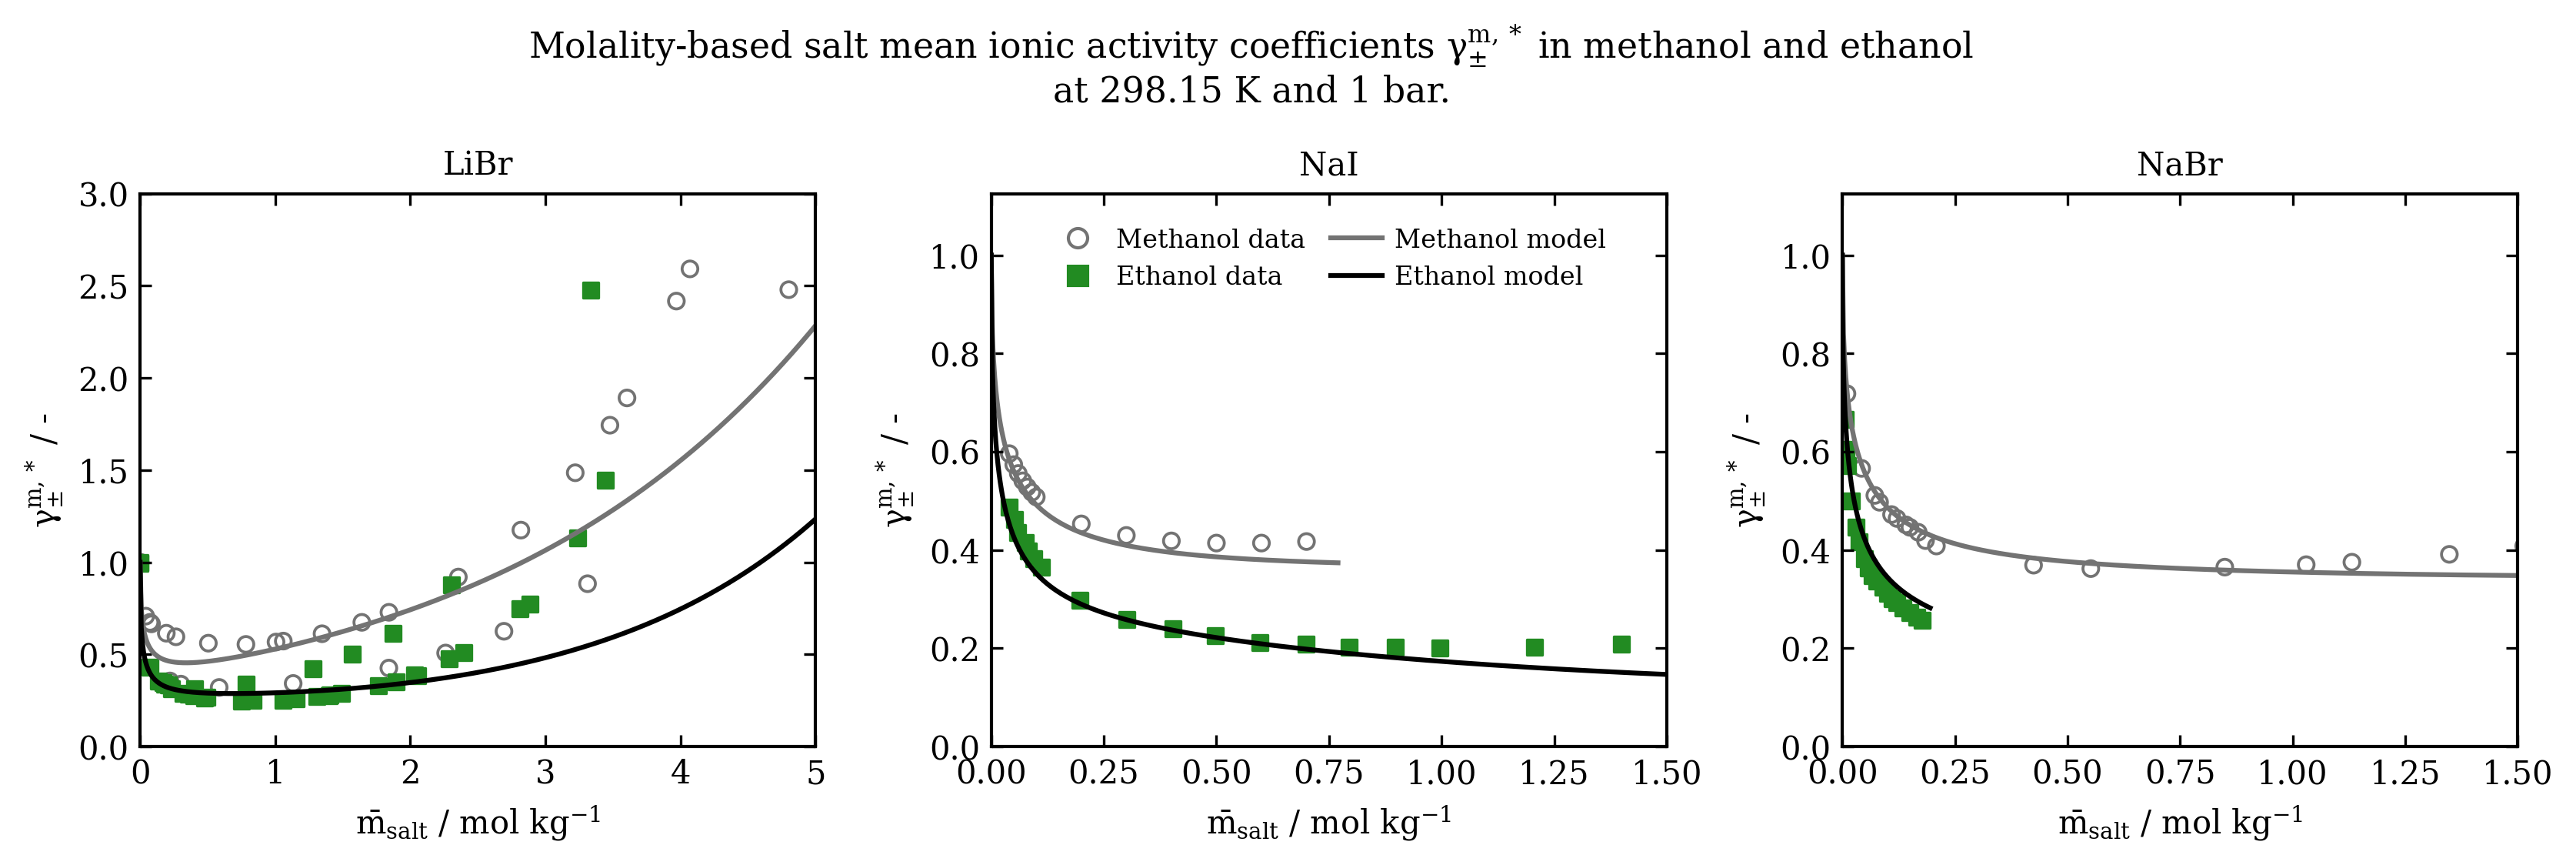

The file beside this chart, header and first rows:
figure_file, axes_index, axes_title, x_label, y_label, artist_type, artist_label, color, linestyle, marker, linewidth, series_index, point_index, x, y, width, height
figure_8.png, 0, LiBr, $\bar{m}_{salt}$ / mol kg$^{-1}$, $\gamma_{\pm}^{m,*}$ / -, line, Methanol model, #737373, -, , 1.5, 0, 0, 0, 1, , 
figure_8.png, 0, LiBr, $\bar{m}_{salt}$ / mol kg$^{-1}$, $\gamma_{\pm}^{m,*}$ / -, line, Methanol model, #737373, -, , 1.5, 0, 1, 0.008347, 0.7459, , 
figure_8.png, 0, LiBr, $\bar{m}_{salt}$ / mol kg$^{-1}$, $\gamma_{\pm}^{m,*}$ / -, line, Methanol model, #737373, -, , 1.5, 0, 2, 0.01669, 0.6794, , 
figure_8.png, 0, LiBr, $\bar{m}_{salt}$ / mol kg$^{-1}$, $\gamma_{\pm}^{m,*}$ / -, line, Methanol model, #737373, -, , 1.5, 0, 3, 0.02504, 0.6383, , 
figure_8.png, 0, LiBr, $\bar{m}_{salt}$ / mol kg$^{-1}$, $\gamma_{\pm}^{m,*}$ / -, line, Methanol model, #737373, -, , 1.5, 0, 4, 0.03339, 0.6089, , 
figure_8.png, 0, LiBr, $\bar{m}_{salt}$ / mol kg$^{-1}$, $\gamma_{\pm}^{m,*}$ / -, line, Methanol model, #737373, -, , 1.5, 0, 5, 0.04174, 0.5865, , 
figure_8.png, 0, LiBr, $\bar{m}_{salt}$ / mol kg$^{-1}$, $\gamma_{\pm}^{m,*}$ / -, line, Methanol model, #737373, -, , 1.5, 0, 6, 0.05008, 0.5687, , 
figure_8.png, 0, LiBr, $\bar{m}_{salt}$ / mol kg$^{-1}$, $\gamma_{\pm}^{m,*}$ / -, line, Methanol model, #737373, -, , 1.5, 0, 7, 0.05843, 0.554, , 
figure_8.png, 0, LiBr, $\bar{m}_{salt}$ / mol kg$^{-1}$, $\gamma_{\pm}^{m,*}$ / -, line, Methanol model, #737373, -, , 1.5, 0, 8, 0.06678, 0.5417, , 
figure_8.png, 0, LiBr, $\bar{m}_{salt}$ / mol kg$^{-1}$, $\gamma_{\pm}^{m,*}$ / -, line, Methanol model, #737373, -, , 1.5, 0, 9, 0.07513, 0.5313, , 
figure_8.png, 0, LiBr, $\bar{m}_{salt}$ / mol kg$^{-1}$, $\gamma_{\pm}^{m,*}$ / -, line, Methanol model, #737373, -, , 1.5, 0, 10, 0.08347, 0.5223, , 
figure_8.png, 0, LiBr, $\bar{m}_{salt}$ / mol kg$^{-1}$, $\gamma_{\pm}^{m,*}$ / -, line, Methanol model, #737373, -, , 1.5, 0, 11, 0.09182, 0.5144, , 
figure_8.png, 0, LiBr, $\bar{m}_{salt}$ / mol kg$^{-1}$, $\gamma_{\pm}^{m,*}$ / -, line, Methanol model, #737373, -, , 1.5, 0, 12, 0.1002, 0.5076, , 
figure_8.png, 0, LiBr, $\bar{m}_{salt}$ / mol kg$^{-1}$, $\gamma_{\pm}^{m,*}$ / -, line, Methanol model, #737373, -, , 1.5, 0, 13, 0.1085, 0.5015, , 
figure_8.png, 0, LiBr, $\bar{m}_{salt}$ / mol kg$^{-1}$, $\gamma_{\pm}^{m,*}$ / -, line, Methanol model, #737373, -, , 1.5, 0, 14, 0.1169, 0.4962, , 
figure_8.png, 0, LiBr, $\bar{m}_{salt}$ / mol kg$^{-1}$, $\gamma_{\pm}^{m,*}$ / -, line, Methanol model, #737373, -, , 1.5, 0, 15, 0.1252, 0.4914, , 
figure_8.png, 0, LiBr, $\bar{m}_{salt}$ / mol kg$^{-1}$, $\gamma_{\pm}^{m,*}$ / -, line, Methanol model, #737373, -, , 1.5, 0, 16, 0.1336, 0.4871, , 
figure_8.png, 0, LiBr, $\bar{m}_{salt}$ / mol kg$^{-1}$, $\gamma_{\pm}^{m,*}$ / -, line, Methanol model, #737373, -, , 1.5, 0, 17, 0.1419, 0.4833, , 
figure_8.png, 0, LiBr, $\bar{m}_{salt}$ / mol kg$^{-1}$, $\gamma_{\pm}^{m,*}$ / -, line, Methanol model, #737373, -, , 1.5, 0, 18, 0.1503, 0.4799, , 
figure_8.png, 0, LiBr, $\bar{m}_{salt}$ / mol kg$^{-1}$, $\gamma_{\pm}^{m,*}$ / -, line, Methanol model, #737373, -, , 1.5, 0, 19, 0.1586, 0.4768, , 
figure_8.png, 0, LiBr, $\bar{m}_{salt}$ / mol kg$^{-1}$, $\gamma_{\pm}^{m,*}$ / -, line, Methanol model, #737373, -, , 1.5, 0, 20, 0.1669, 0.4741, , 
figure_8.png, 0, LiBr, $\bar{m}_{salt}$ / mol kg$^{-1}$, $\gamma_{\pm}^{m,*}$ / -, line, Methanol model, #737373, -, , 1.5, 0, 21, 0.1753, 0.4716, , 
figure_8.png, 0, LiBr, $\bar{m}_{salt}$ / mol kg$^{-1}$, $\gamma_{\pm}^{m,*}$ / -, line, Methanol model, #737373, -, , 1.5, 0, 22, 0.1836, 0.4693, , 
figure_8.png, 0, LiBr, $\bar{m}_{salt}$ / mol kg$^{-1}$, $\gamma_{\pm}^{m,*}$ / -, line, Methanol model, #737373, -, , 1.5, 0, 23, 0.192, 0.4673, , 
figure_8.png, 0, LiBr, $\bar{m}_{salt}$ / mol kg$^{-1}$, $\gamma_{\pm}^{m,*}$ / -, line, Methanol model, #737373, -, , 1.5, 0, 24, 0.2003, 0.4655, , 
figure_8.png, 0, LiBr, $\bar{m}_{salt}$ / mol kg$^{-1}$, $\gamma_{\pm}^{m,*}$ / -, line, Methanol model, #737373, -, , 1.5, 0, 25, 0.2087, 0.4639, , 
figure_8.png, 0, LiBr, $\bar{m}_{salt}$ / mol kg$^{-1}$, $\gamma_{\pm}^{m,*}$ / -, line, Methanol model, #737373, -, , 1.5, 0, 26, 0.217, 0.4624, , 
figure_8.png, 0, LiBr, $\bar{m}_{salt}$ / mol kg$^{-1}$, $\gamma_{\pm}^{m,*}$ / -, line, Methanol model, #737373, -, , 1.5, 0, 27, 0.2254, 0.4611, , 
figure_8.png, 0, LiBr, $\bar{m}_{salt}$ / mol kg$^{-1}$, $\gamma_{\pm}^{m,*}$ / -, line, Methanol model, #737373, -, , 1.5, 0, 28, 0.2337, 0.46, , 
figure_8.png, 0, LiBr, $\bar{m}_{salt}$ / mol kg$^{-1}$, $\gamma_{\pm}^{m,*}$ / -, line, Methanol model, #737373, -, , 1.5, 0, 29, 0.2421, 0.4589, , 
figure_8.png, 0, LiBr, $\bar{m}_{salt}$ / mol kg$^{-1}$, $\gamma_{\pm}^{m,*}$ / -, line, Methanol model, #737373, -, , 1.5, 0, 30, 0.2504, 0.458, , 
figure_8.png, 0, LiBr, $\bar{m}_{salt}$ / mol kg$^{-1}$, $\gamma_{\pm}^{m,*}$ / -, line, Methanol model, #737373, -, , 1.5, 0, 31, 0.2588, 0.4572, , 
figure_8.png, 0, LiBr, $\bar{m}_{salt}$ / mol kg$^{-1}$, $\gamma_{\pm}^{m,*}$ / -, line, Methanol model, #737373, -, , 1.5, 0, 32, 0.2671, 0.4565, , 
figure_8.png, 0, LiBr, $\bar{m}_{salt}$ / mol kg$^{-1}$, $\gamma_{\pm}^{m,*}$ / -, line, Methanol model, #737373, -, , 1.5, 0, 33, 0.2755, 0.4559, , 
figure_8.png, 0, LiBr, $\bar{m}_{salt}$ / mol kg$^{-1}$, $\gamma_{\pm}^{m,*}$ / -, line, Methanol model, #737373, -, , 1.5, 0, 34, 0.2838, 0.4554, , 
figure_8.png, 0, LiBr, $\bar{m}_{salt}$ / mol kg$^{-1}$, $\gamma_{\pm}^{m,*}$ / -, line, Methanol model, #737373, -, , 1.5, 0, 35, 0.2922, 0.455, , 
figure_8.png, 0, LiBr, $\bar{m}_{salt}$ / mol kg$^{-1}$, $\gamma_{\pm}^{m,*}$ / -, line, Methanol model, #737373, -, , 1.5, 0, 36, 0.3005, 0.4547, , 
figure_8.png, 0, LiBr, $\bar{m}_{salt}$ / mol kg$^{-1}$, $\gamma_{\pm}^{m,*}$ / -, line, Methanol model, #737373, -, , 1.5, 0, 37, 0.3088, 0.4544, , 
figure_8.png, 0, LiBr, $\bar{m}_{salt}$ / mol kg$^{-1}$, $\gamma_{\pm}^{m,*}$ / -, line, Methanol model, #737373, -, , 1.5, 0, 38, 0.3172, 0.4542, , 
figure_8.png, 0, LiBr, $\bar{m}_{salt}$ / mol kg$^{-1}$, $\gamma_{\pm}^{m,*}$ / -, line, Methanol model, #737373, -, , 1.5, 0, 39, 0.3255, 0.4541, , 
figure_8.png, 0, LiBr, $\bar{m}_{salt}$ / mol kg$^{-1}$, $\gamma_{\pm}^{m,*}$ / -, line, Methanol model, #737373, -, , 1.5, 0, 40, 0.3339, 0.454, , 
figure_8.png, 0, LiBr, $\bar{m}_{salt}$ / mol kg$^{-1}$, $\gamma_{\pm}^{m,*}$ / -, line, Methanol model, #737373, -, , 1.5, 0, 41, 0.3422, 0.454, , 
figure_8.png, 0, LiBr, $\bar{m}_{salt}$ / mol kg$^{-1}$, $\gamma_{\pm}^{m,*}$ / -, line, Methanol model, #737373, -, , 1.5, 0, 42, 0.3506, 0.4541, , 
figure_8.png, 0, LiBr, $\bar{m}_{salt}$ / mol kg$^{-1}$, $\gamma_{\pm}^{m,*}$ / -, line, Methanol model, #737373, -, , 1.5, 0, 43, 0.3589, 0.4542, , 
figure_8.png, 0, LiBr, $\bar{m}_{salt}$ / mol kg$^{-1}$, $\gamma_{\pm}^{m,*}$ / -, line, Methanol model, #737373, -, , 1.5, 0, 44, 0.3673, 0.4543, , 
figure_8.png, 0, LiBr, $\bar{m}_{salt}$ / mol kg$^{-1}$, $\gamma_{\pm}^{m,*}$ / -, line, Methanol model, #737373, -, , 1.5, 0, 45, 0.3756, 0.4545, , 
figure_8.png, 0, LiBr, $\bar{m}_{salt}$ / mol kg$^{-1}$, $\gamma_{\pm}^{m,*}$ / -, line, Methanol model, #737373, -, , 1.5, 0, 46, 0.384, 0.4547, , 
figure_8.png, 0, LiBr, $\bar{m}_{salt}$ / mol kg$^{-1}$, $\gamma_{\pm}^{m,*}$ / -, line, Methanol model, #737373, -, , 1.5, 0, 47, 0.3923, 0.455, , 
figure_8.png, 0, LiBr, $\bar{m}_{salt}$ / mol kg$^{-1}$, $\gamma_{\pm}^{m,*}$ / -, line, Methanol model, #737373, -, , 1.5, 0, 48, 0.4007, 0.4553, , 
figure_8.png, 0, LiBr, $\bar{m}_{salt}$ / mol kg$^{-1}$, $\gamma_{\pm}^{m,*}$ / -, line, Methanol model, #737373, -, , 1.5, 0, 49, 0.409, 0.4557, , 
figure_8.png, 0, LiBr, $\bar{m}_{salt}$ / mol kg$^{-1}$, $\gamma_{\pm}^{m,*}$ / -, line, Methanol model, #737373, -, , 1.5, 0, 50, 0.4174, 0.4561, , 
figure_8.png, 0, LiBr, $\bar{m}_{salt}$ / mol kg$^{-1}$, $\gamma_{\pm}^{m,*}$ / -, line, Methanol model, #737373, -, , 1.5, 0, 51, 0.4257, 0.4565, , 
figure_8.png, 0, LiBr, $\bar{m}_{salt}$ / mol kg$^{-1}$, $\gamma_{\pm}^{m,*}$ / -, line, Methanol model, #737373, -, , 1.5, 0, 52, 0.4341, 0.457, , 
figure_8.png, 0, LiBr, $\bar{m}_{salt}$ / mol kg$^{-1}$, $\gamma_{\pm}^{m,*}$ / -, line, Methanol model, #737373, -, , 1.5, 0, 53, 0.4424, 0.4575, , 
figure_8.png, 0, LiBr, $\bar{m}_{salt}$ / mol kg$^{-1}$, $\gamma_{\pm}^{m,*}$ / -, line, Methanol model, #737373, -, , 1.5, 0, 54, 0.4508, 0.458, , 
figure_8.png, 0, LiBr, $\bar{m}_{salt}$ / mol kg$^{-1}$, $\gamma_{\pm}^{m,*}$ / -, line, Methanol model, #737373, -, , 1.5, 0, 55, 0.4591, 0.4586, , 
figure_8.png, 0, LiBr, $\bar{m}_{salt}$ / mol kg$^{-1}$, $\gamma_{\pm}^{m,*}$ / -, line, Methanol model, #737373, -, , 1.5, 0, 56, 0.4674, 0.4592, , 
figure_8.png, 0, LiBr, $\bar{m}_{salt}$ / mol kg$^{-1}$, $\gamma_{\pm}^{m,*}$ / -, line, Methanol model, #737373, -, , 1.5, 0, 57, 0.4758, 0.4598, , 
figure_8.png, 0, LiBr, $\bar{m}_{salt}$ / mol kg$^{-1}$, $\gamma_{\pm}^{m,*}$ / -, line, Methanol model, #737373, -, , 1.5, 0, 58, 0.4841, 0.4604, , 
figure_8.png, 0, LiBr, $\bar{m}_{salt}$ / mol kg$^{-1}$, $\gamma_{\pm}^{m,*}$ / -, line, Methanol model, #737373, -, , 1.5, 0, 59, 0.4925, 0.4611, , 
... 3,687 more rows
